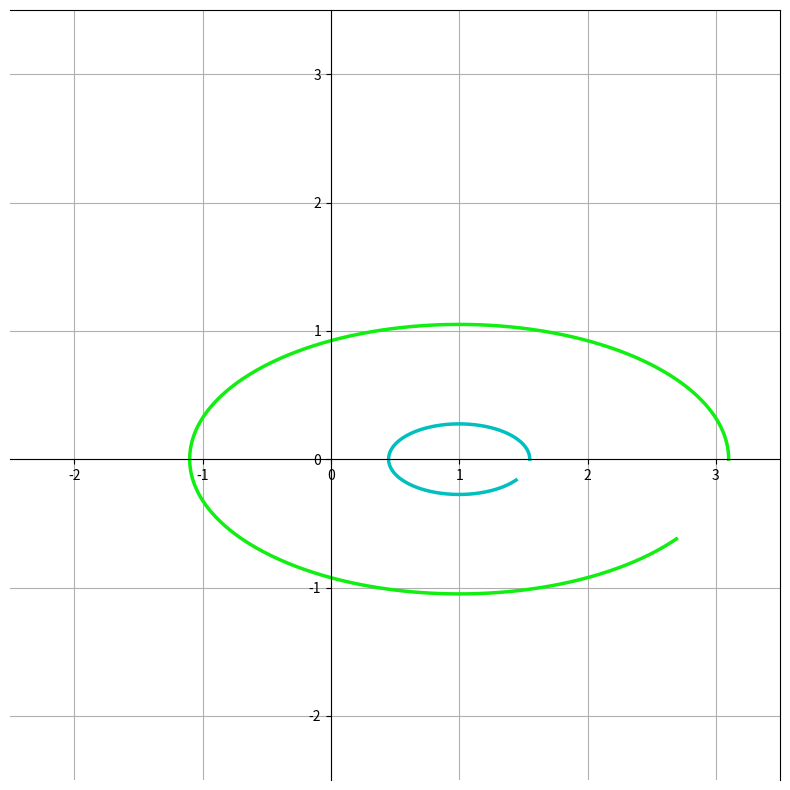

Write Python code to recreate this figure.
#!/usr/bin/python
import matplotlib.pyplot as plt1
import numpy as np2
from pylab import *

def xy(r , phi):
  return r/2 * np2.cos(phi)+1, r/4 * np2.sin(phi)


fig = plt1.figure(figsize=(12 , 10))
ax = fig.add_subplot(111,aspect='equal')  

phis = np2.arange(0, 1.8* np.pi, 0.01)
r = 1.1

#
plt1.ylim([-2.5,3.5])
plt1.xlim([-2.5,3.5])

# Setting spines (orthogonal axes):
ax = gca()
ax.spines['bottom'].set_position(('data',0))
ax.spines['left'].set_position(('data',0))

# Ploting (drawing) the ellipse:
ax.plot( *xy(r, phis), color='c',  linewidth=2.5, linestyle='-' )           #Ellipse 1
ax.plot( *xy(2*(r+1), phis), color='#11ee11',  linewidth=2.5, linestyle='-' )   #Ellipse 2

plt1.grid(True); plt1.show()








'''

from pylab import *

figure(figsize=(8,8))
ax=subplot(aspect='equal')

#plot one circle (the biggest one on bottom-right)
circles(1, 0, 0.5, 'r', alpha=0.2, lw=5, edgecolor='b', transform=ax.transAxes)

#plot a set of circles (circles in diagonal)
a=arange(11)
out = circles(a, a, a*0.2, c=a, alpha=0.5, edgecolor='none')
colorbar(out)

xlim(0,10)
ylim(0,10)

'''